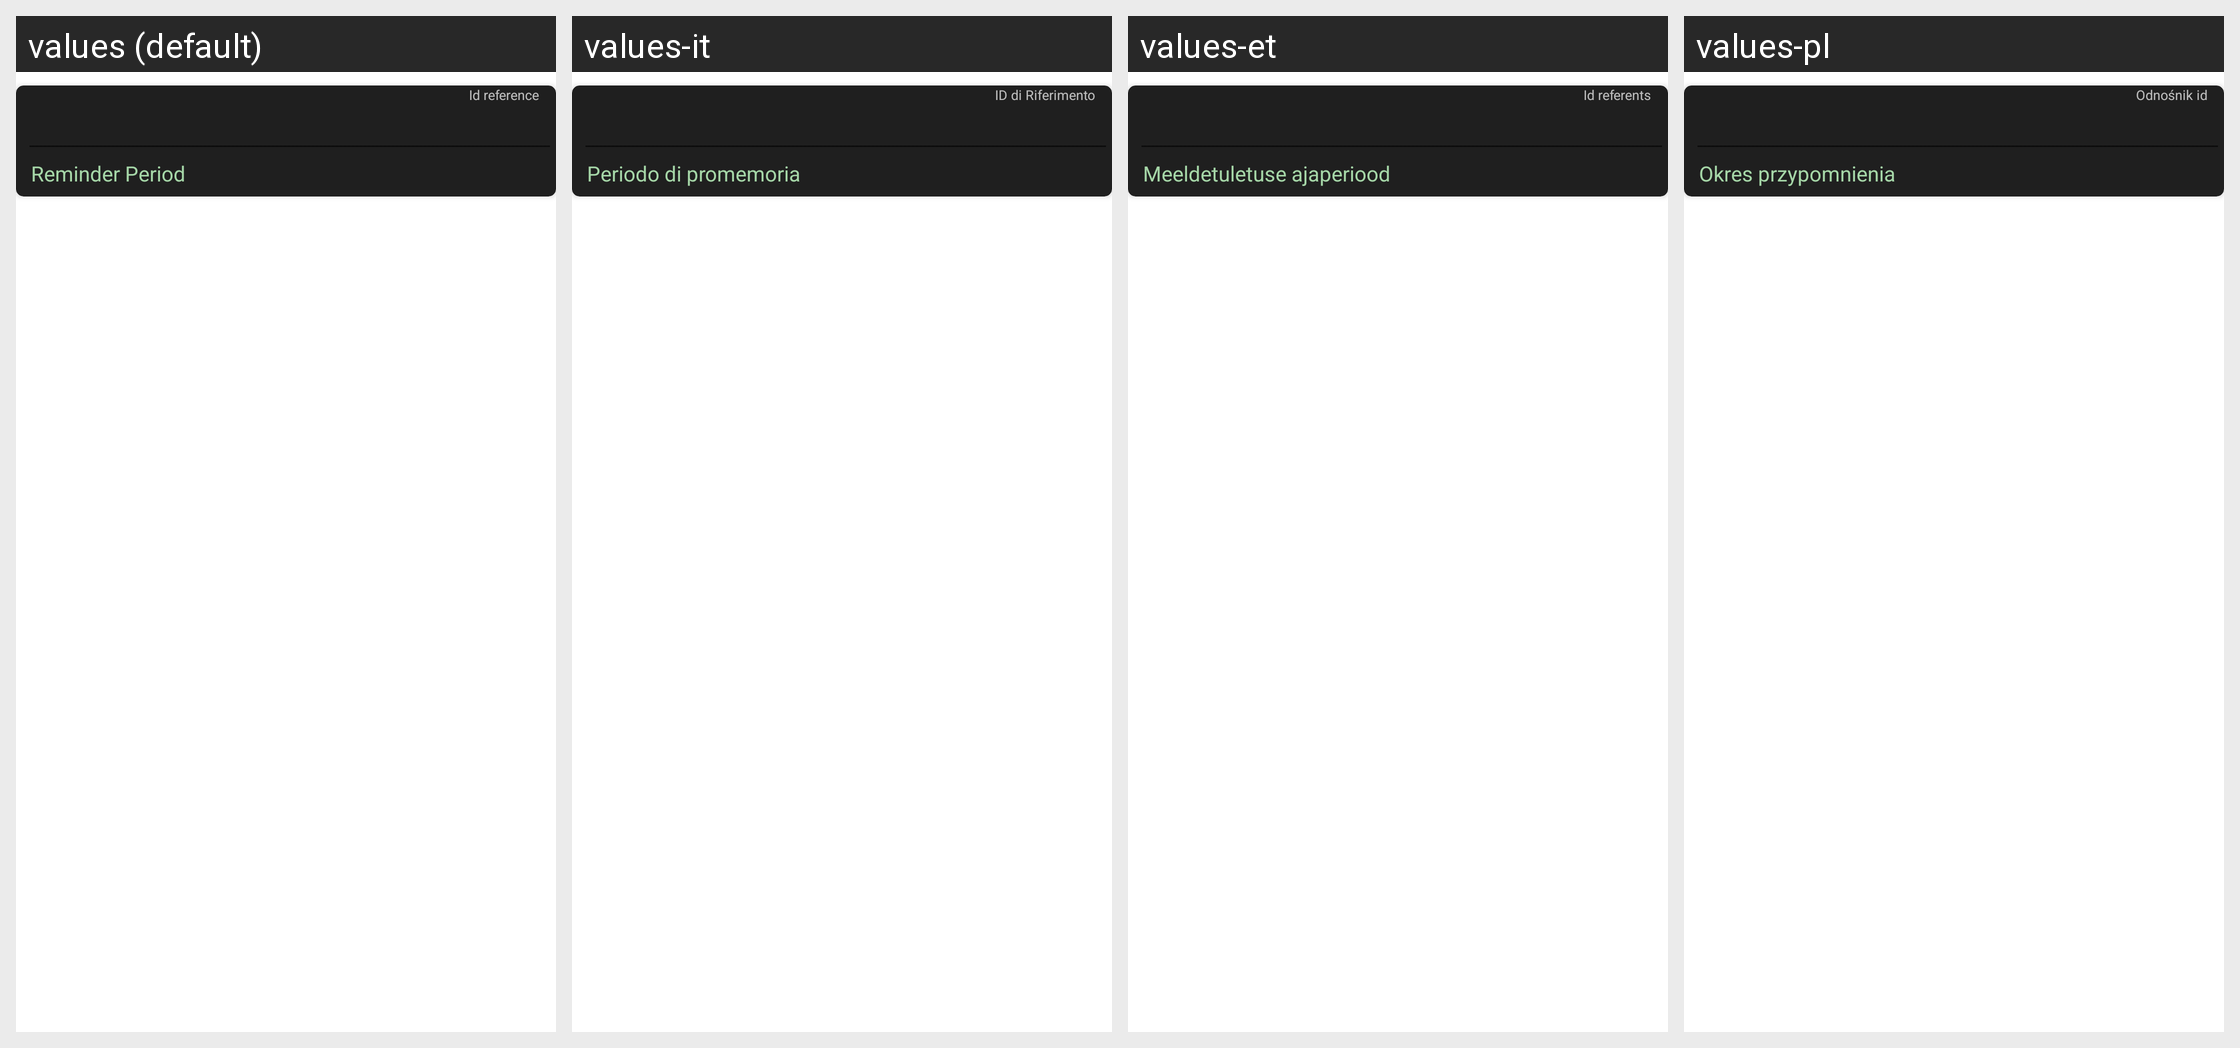

Here is an Android app screen in its default locale and in the app's own translations. Write out the translated-string differences for the strings that appear on this screen.
Android screen res/layout/reminder_list_row.xml rendered under 4 locales, left to right: values (default), values-it, values-et, values-pl. Device: Nexus 5 (rendered at 1080×1920; each locale shown at half size, 540×960, under a caption strip naming it); theme AppTheme.
Other locales in the repository, not shown: values-bg, values-cs, values-de, values-es, values-fi, values-fr, values-he, values-hu, values-iw, values-lt, values-nb, values-nl, values-pt, values-pt-rBR, values-ro, values-ru, values-sk, values-sv, values-tr, values-uk, values-zh.
Strings drawn on this screen, with the default value and each locale's value (text and hints the layout hard-codes, and strings that could not be matched under every locale, appear in the picture but are not listed):

reminder_period
  values: Reminder Period
  values-it: Periodo di promemoria
  values-et: Meeldetuletuse ajaperiood
  values-pl: Okres przypomnienia

id_reference
  values: Id reference
  values-it: ID di Riferimento
  values-et: Id referents
  values-pl: Odnośnik id
